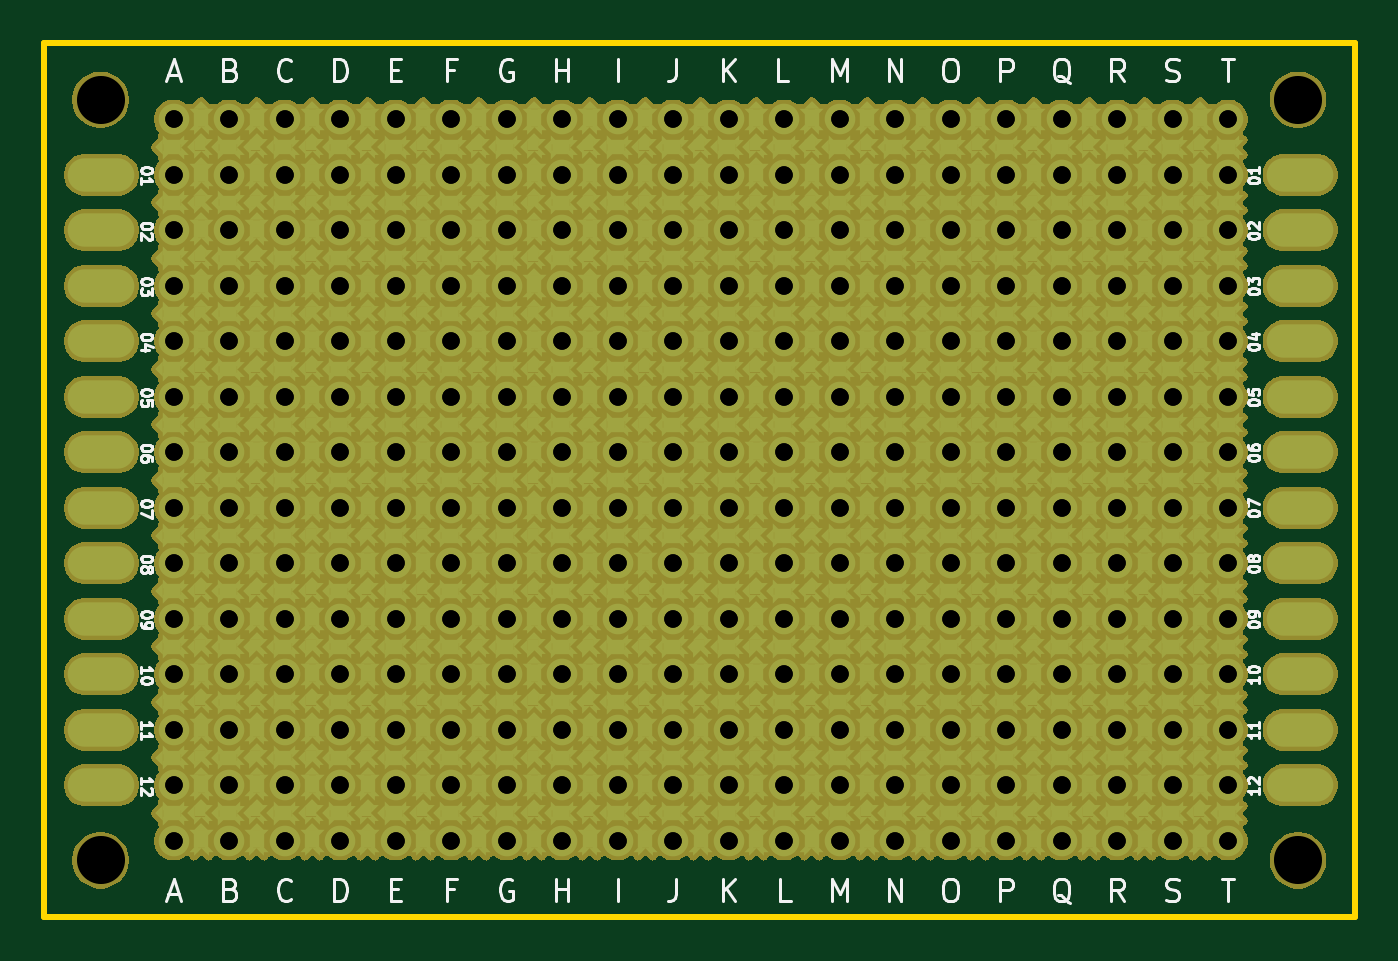
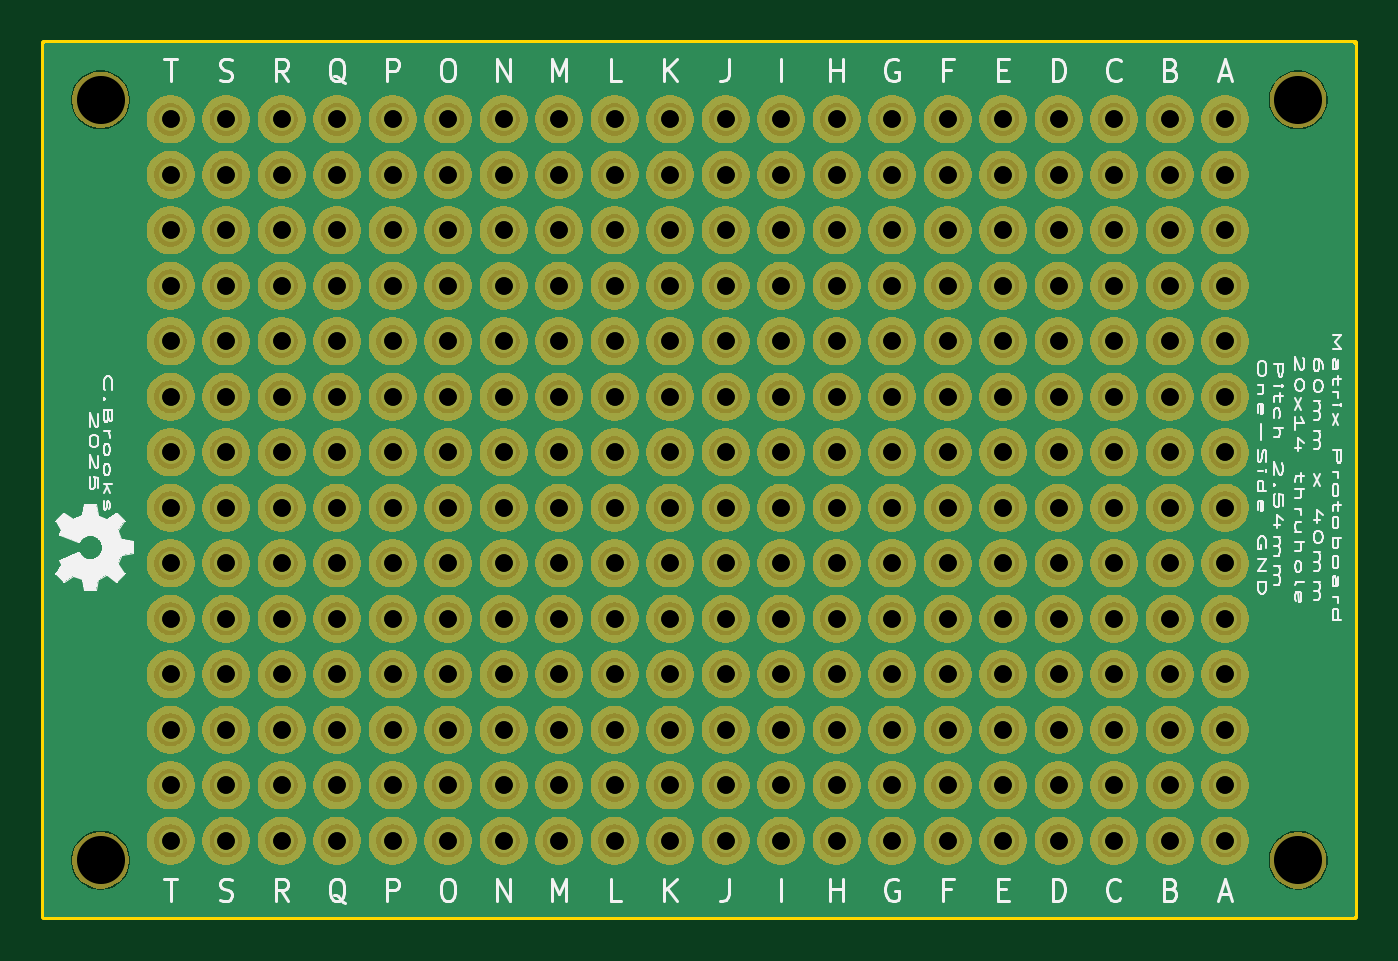
Circuit board: 9 layer files. Board 60.0 x 40.0 mm.
- bottom_copper: matrix-protoboard_14x20-B_Cu.gbr (365308 bytes)
- bottom_mask: matrix-protoboard_14x20-B_Mask.gbr (307511 bytes)
- bottom_silk: matrix-protoboard_14x20-B_Silkscreen.gbr (408565 bytes)
- outline: matrix-protoboard_14x20-Edge_Cuts.gbr (668 bytes)
- top_copper: matrix-protoboard_14x20-F_Cu.gbr (195264 bytes)
- top_mask: matrix-protoboard_14x20-F_Mask.gbr (121582 bytes)
- top_silk: matrix-protoboard_14x20-F_Silkscreen.gbr (176058 bytes)
- drill: matrix-protoboard_14x20-NPTH.drl (394 bytes)
- drill: matrix-protoboard_14x20-PTH.drl (9282 bytes)

=== bottom_copper: matrix-protoboard_14x20-B_Cu.gbr (365308 bytes, source omitted) ===
=== bottom_mask: matrix-protoboard_14x20-B_Mask.gbr (307511 bytes, source omitted) ===
=== bottom_silk: matrix-protoboard_14x20-B_Silkscreen.gbr (408565 bytes, source omitted) ===
=== outline: matrix-protoboard_14x20-Edge_Cuts.gbr ===
G04 #@! TF.GenerationSoftware,KiCad,Pcbnew,9.0.1*
G04 #@! TF.CreationDate,2025-05-07T17:10:42-04:00*
G04 #@! TF.ProjectId,matrix-protoboard_14x20,6d617472-6978-42d7-9072-6f746f626f61,rev?*
G04 #@! TF.SameCoordinates,Original*
G04 #@! TF.FileFunction,Profile,NP*
%FSLAX46Y46*%
G04 Gerber Fmt 4.6, Leading zero omitted, Abs format (unit mm)*
G04 Created by KiCad (PCBNEW 9.0.1) date 2025-05-07 17:10:42*
%MOMM*%
%LPD*%
G01*
G04 APERTURE LIST*
G04 #@! TA.AperFunction,Profile*
%ADD10C,0.254000*%
G04 #@! TD*
G04 APERTURE END LIST*
D10*
X133600000Y-120600000D02*
X193600000Y-120600000D01*
X193600000Y-160600000D01*
X133600000Y-160600000D01*
X133600000Y-120600000D01*
M02*

=== top_copper: matrix-protoboard_14x20-F_Cu.gbr (195264 bytes, source omitted) ===
=== top_mask: matrix-protoboard_14x20-F_Mask.gbr (121582 bytes, source omitted) ===
=== top_silk: matrix-protoboard_14x20-F_Silkscreen.gbr (176058 bytes, source omitted) ===
=== drill: matrix-protoboard_14x20-NPTH.drl ===
M48
; DRILL file {KiCad 9.0.1} date 2025-05-07T17:10:43-0400
; FORMAT={-:-/ absolute / inch / decimal}
; #@! TF.CreationDate,2025-05-07T17:10:43-04:00
; #@! TF.GenerationSoftware,Kicad,Pcbnew,9.0.1
; #@! TF.FileFunction,NonPlated,1,2,NPTH
FMAT,2
INCH
; #@! TA.AperFunction,NonPlated,NPTH,ComponentDrill
T1C0.0866
%
G90
G05
T1
X5.3622Y-4.8504
X5.3622Y-6.2205
X7.5197Y-4.8504
X7.5197Y-6.2205
M30

=== drill: matrix-protoboard_14x20-PTH.drl (9282 bytes, source omitted) ===
